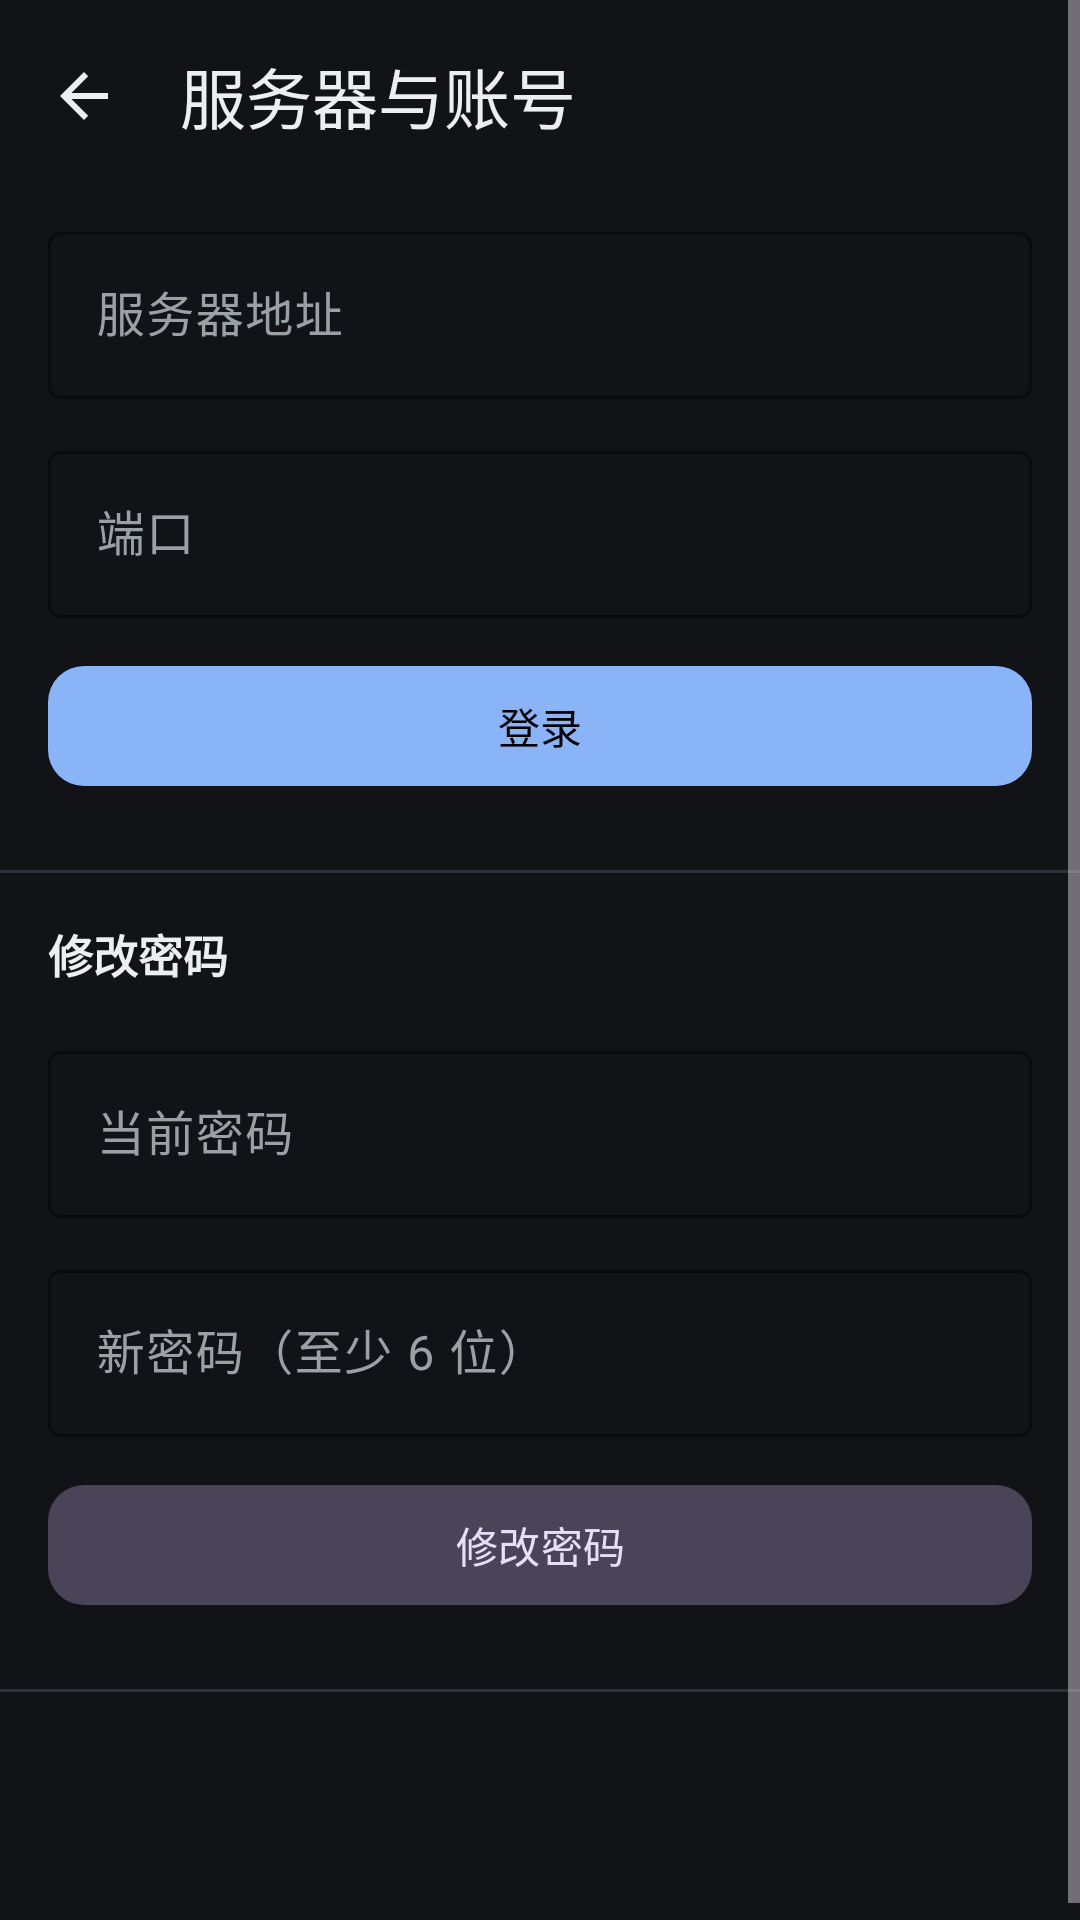

Write the Android layout XML for this screen, with the resource values it uses.
<!-- AndroidManifest.xml: activity theme Theme.PhotoAlbum -->
<!-- res/layout/activity_server_settings.xml -->
<?xml version="1.0" encoding="utf-8"?>
<ScrollView xmlns:android="http://schemas.android.com/apk/res/android"
    xmlns:app="http://schemas.android.com/apk/res-auto"
    android:layout_width="match_parent"
    android:layout_height="match_parent"
    android:background="@color/bg">

    <LinearLayout
        android:layout_width="match_parent"
        android:layout_height="wrap_content"
        android:orientation="vertical"
        android:paddingBottom="32dp">

        <com.google.android.material.appbar.MaterialToolbar
            android:id="@+id/toolbar"
            android:layout_width="match_parent"
            android:layout_height="?attr/actionBarSize"
            app:navigationIcon="@drawable/ic_back"
            app:title="@string/settings_server"
            app:titleTextColor="@color/text_primary" />

        <com.google.android.material.textfield.TextInputLayout
            style="@style/Widget.PhotoAlbum.Input"
            android:layout_width="match_parent"
            android:layout_height="wrap_content"
            android:layout_marginHorizontal="16dp"
            android:layout_marginTop="8dp"
            android:hint="@string/hint_server">

            <com.google.android.material.textfield.TextInputEditText
                android:id="@+id/host"
                android:layout_width="match_parent"
                android:layout_height="wrap_content"
                android:inputType="textUri"
                android:maxLines="1" />
        </com.google.android.material.textfield.TextInputLayout>

        <com.google.android.material.textfield.TextInputLayout
            style="@style/Widget.PhotoAlbum.Input"
            android:layout_width="match_parent"
            android:layout_height="wrap_content"
            android:layout_marginHorizontal="16dp"
            android:layout_marginTop="12dp"
            android:hint="@string/hint_port">

            <com.google.android.material.textfield.TextInputEditText
                android:id="@+id/port"
                android:layout_width="match_parent"
                android:layout_height="wrap_content"
                android:inputType="number"
                android:maxLines="1" />
        </com.google.android.material.textfield.TextInputLayout>

        <com.google.android.material.button.MaterialButton
            android:id="@+id/btnSaveAddress"
            style="@style/Widget.PhotoAlbum.Button"
            android:layout_width="match_parent"
            android:layout_height="wrap_content"
            android:layout_marginHorizontal="16dp"
            android:layout_marginTop="12dp"
            android:text="@string/action_login" />

        <View
            android:layout_width="match_parent"
            android:layout_height="1dp"
            android:layout_marginTop="24dp"
            android:background="@color/divider" />

        <TextView
            android:layout_width="match_parent"
            android:layout_height="wrap_content"
            android:padding="16dp"
            android:text="@string/settings_change_password"
            android:textColor="@color/text_primary"
            android:textSize="15sp"
            android:textStyle="bold" />

        <com.google.android.material.textfield.TextInputLayout
            style="@style/Widget.PhotoAlbum.Input"
            android:layout_width="match_parent"
            android:layout_height="wrap_content"
            android:layout_marginHorizontal="16dp"
            android:hint="当前密码">

            <com.google.android.material.textfield.TextInputEditText
                android:id="@+id/oldPassword"
                android:layout_width="match_parent"
                android:layout_height="wrap_content"
                android:inputType="textPassword" />
        </com.google.android.material.textfield.TextInputLayout>

        <com.google.android.material.textfield.TextInputLayout
            style="@style/Widget.PhotoAlbum.Input"
            android:layout_width="match_parent"
            android:layout_height="wrap_content"
            android:layout_marginHorizontal="16dp"
            android:layout_marginTop="12dp"
            android:hint="新密码（至少 6 位）">

            <com.google.android.material.textfield.TextInputEditText
                android:id="@+id/newPassword"
                android:layout_width="match_parent"
                android:layout_height="wrap_content"
                android:inputType="textPassword" />
        </com.google.android.material.textfield.TextInputLayout>

        <com.google.android.material.button.MaterialButton
            android:id="@+id/btnChangePassword"
            style="@style/Widget.PhotoAlbum.Button.Tonal"
            android:layout_width="match_parent"
            android:layout_height="wrap_content"
            android:layout_marginHorizontal="16dp"
            android:layout_marginTop="12dp"
            android:text="@string/settings_change_password" />

        <View
            android:layout_width="match_parent"
            android:layout_height="1dp"
            android:layout_marginTop="24dp"
            android:background="@color/divider" />

        <TextView
            android:id="@+id/statsText"
            android:layout_width="match_parent"
            android:layout_height="wrap_content"
            android:lineSpacingExtra="4dp"
            android:padding="16dp"
            android:textColor="@color/text_secondary"
            android:textSize="13sp" />
    </LinearLayout>
</ScrollView>
<!-- resources referenced by this layout -->
<resources>
  <color name="bg">#FF121316</color>
  <color name="divider">#FF2E3238</color>
  <color name="text_primary">#FFECEEF1</color>
  <color name="text_secondary">#FF9AA0A6</color>
  <!-- drawable ic_back (drawable) -->
  <vector xmlns:android="http://schemas.android.com/apk/res/android"
      android:width="24dp" android:height="24dp" android:viewportWidth="24" android:viewportHeight="24"
      android:tint="@color/text_primary">
      <path android:fillColor="#FFFFFF" android:pathData="M20,11H7.8l5.6,-5.6L12,4l-8,8 8,8 1.4,-1.4L7.8,13H20z" />
  </vector>
  <string name="action_login">登录</string>
  <string name="hint_port">端口</string>
  <string name="hint_server">服务器地址</string>
  <string name="settings_change_password">修改密码</string>
  <string name="settings_server">服务器与账号</string>
  <style name="Widget.PhotoAlbum.Button" parent="Widget.Material3.Button">
          <item name="android:minHeight">48dp</item>
          <item name="cornerRadius">12dp</item>
      </style>
  <style name="Widget.PhotoAlbum.Button.Tonal" parent="Widget.Material3.Button.TonalButton">
          <item name="android:minHeight">48dp</item>
          <item name="cornerRadius">12dp</item>
      </style>
  <style name="Widget.PhotoAlbum.Input" parent="Widget.Material3.TextInputLayout.OutlinedBox">
          <item name="boxStrokeColor">@color/accent</item>
          <item name="hintTextColor">@color/text_secondary</item>
          <item name="android:textColorHint">@color/text_secondary</item>
      </style>
  <style name="Theme.PhotoAlbum" parent="Theme.Material3.Dark.NoActionBar">
          <item name="colorPrimary">@color/accent</item>
          <item name="colorOnPrimary">@color/black</item>
          <item name="colorPrimaryContainer">@color/accent_dim</item>
          <item name="colorOnPrimaryContainer">@color/text_primary</item>
          <item name="colorSecondary">@color/accent</item>
          <item name="colorSurface">@color/surface</item>
          <item name="colorOnSurface">@color/text_primary</item>
          <item name="colorSurfaceVariant">@color/surface_high</item>
          <item name="colorOnSurfaceVariant">@color/text_secondary</item>
          <item name="android:colorBackground">@color/bg</item>
          <item name="colorOnBackground">@color/text_primary</item>
          <item name="android:statusBarColor">@color/bg</item>
          <item name="android:navigationBarColor">@color/surface</item>
          <item name="android:windowLightStatusBar">false</item>
          <item name="materialAlertDialogTheme">@style/Theme.PhotoAlbum.Dialog</item>
          <item name="bottomSheetDialogTheme">@style/Theme.PhotoAlbum.BottomSheet</item>
      </style>
  <color name="accent">#FF8AB4F8</color>
  <color name="black">#FF000000</color>
  <color name="accent_dim">#FF3B5B87</color>
  <color name="surface">#FF1B1D21</color>
  <color name="surface_high">#FF24272C</color>
  <style name="Theme.PhotoAlbum.Dialog" parent="ThemeOverlay.Material3.MaterialAlertDialog">
          <item name="colorSurface">@color/surface_high</item>
          <item name="colorOnSurface">@color/text_primary</item>
      </style>
  <style name="Theme.PhotoAlbum.BottomSheet" parent="ThemeOverlay.Material3.BottomSheetDialog">
          <item name="bottomSheetStyle">@style/Widget.PhotoAlbum.BottomSheet</item>
      </style>
  <style name="Widget.PhotoAlbum.BottomSheet" parent="Widget.Material3.BottomSheet.Modal">
          <item name="backgroundTint">@color/surface_high</item>
      </style>
</resources>
